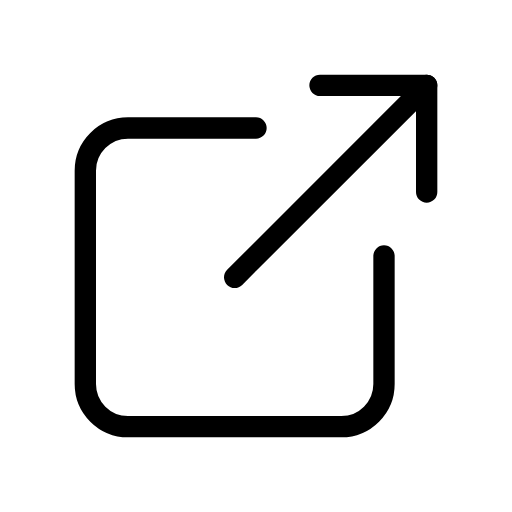
t = 0.00 s
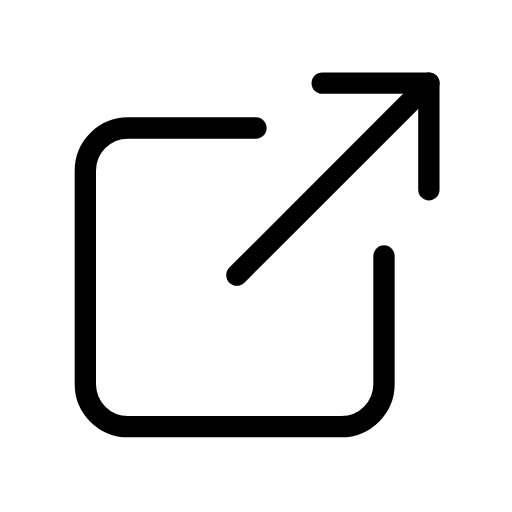
t = 0.23 s
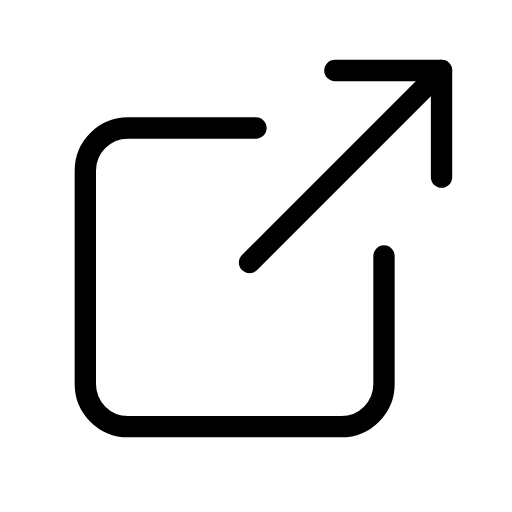
t = 0.68 s
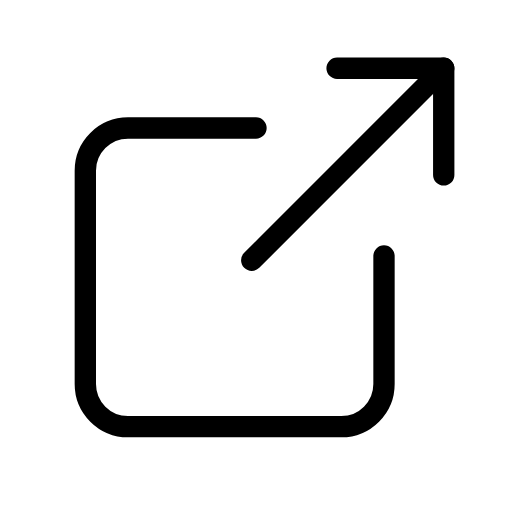
t = 0.90 s
t = 1.13 s: frame unchanged from t = 0.68 s, image omitted
t = 1.58 s: frame unchanged from t = 0.23 s, image omitted

The animated SVG that drew these frames (rendered in a browser with its animation timeline set to each time). Animation: 1 SMIL element (animateTransform=1); one cycle of 1.80 s, repeats indefinitely.

<svg xmlns="http://www.w3.org/2000/svg" width="24" height="24" viewBox="0 0 24 24" fill="none" stroke="currentColor"
     stroke-width="1" stroke-linecap="round" stroke-linejoin="round"
     class="icon icon-tabler icons-tabler-animated icon-tabler-external-link">
    <path stroke="none" d="M0 0h24v24H0z" fill="none"/>
    <path d="M12 6h-6a2 2 0 0 0 -2 2v10a2 2 0 0 0 2 2h10a2 2 0 0 0 2 -2v-6"/>
    <g>
        <animateTransform attributeName="transform" type="translate" values="0 0;0.8 -0.8;0 0" keyTimes="0;0.5;1" dur="1.8s" repeatCount="indefinite" calcMode="spline" keySplines="0.42 0 0.58 1;0.42 0 0.58 1"/>
        <path d="M11 13l9 -9"/>
        <path d="M15 4h5v5"/>
    </g>
</svg>
